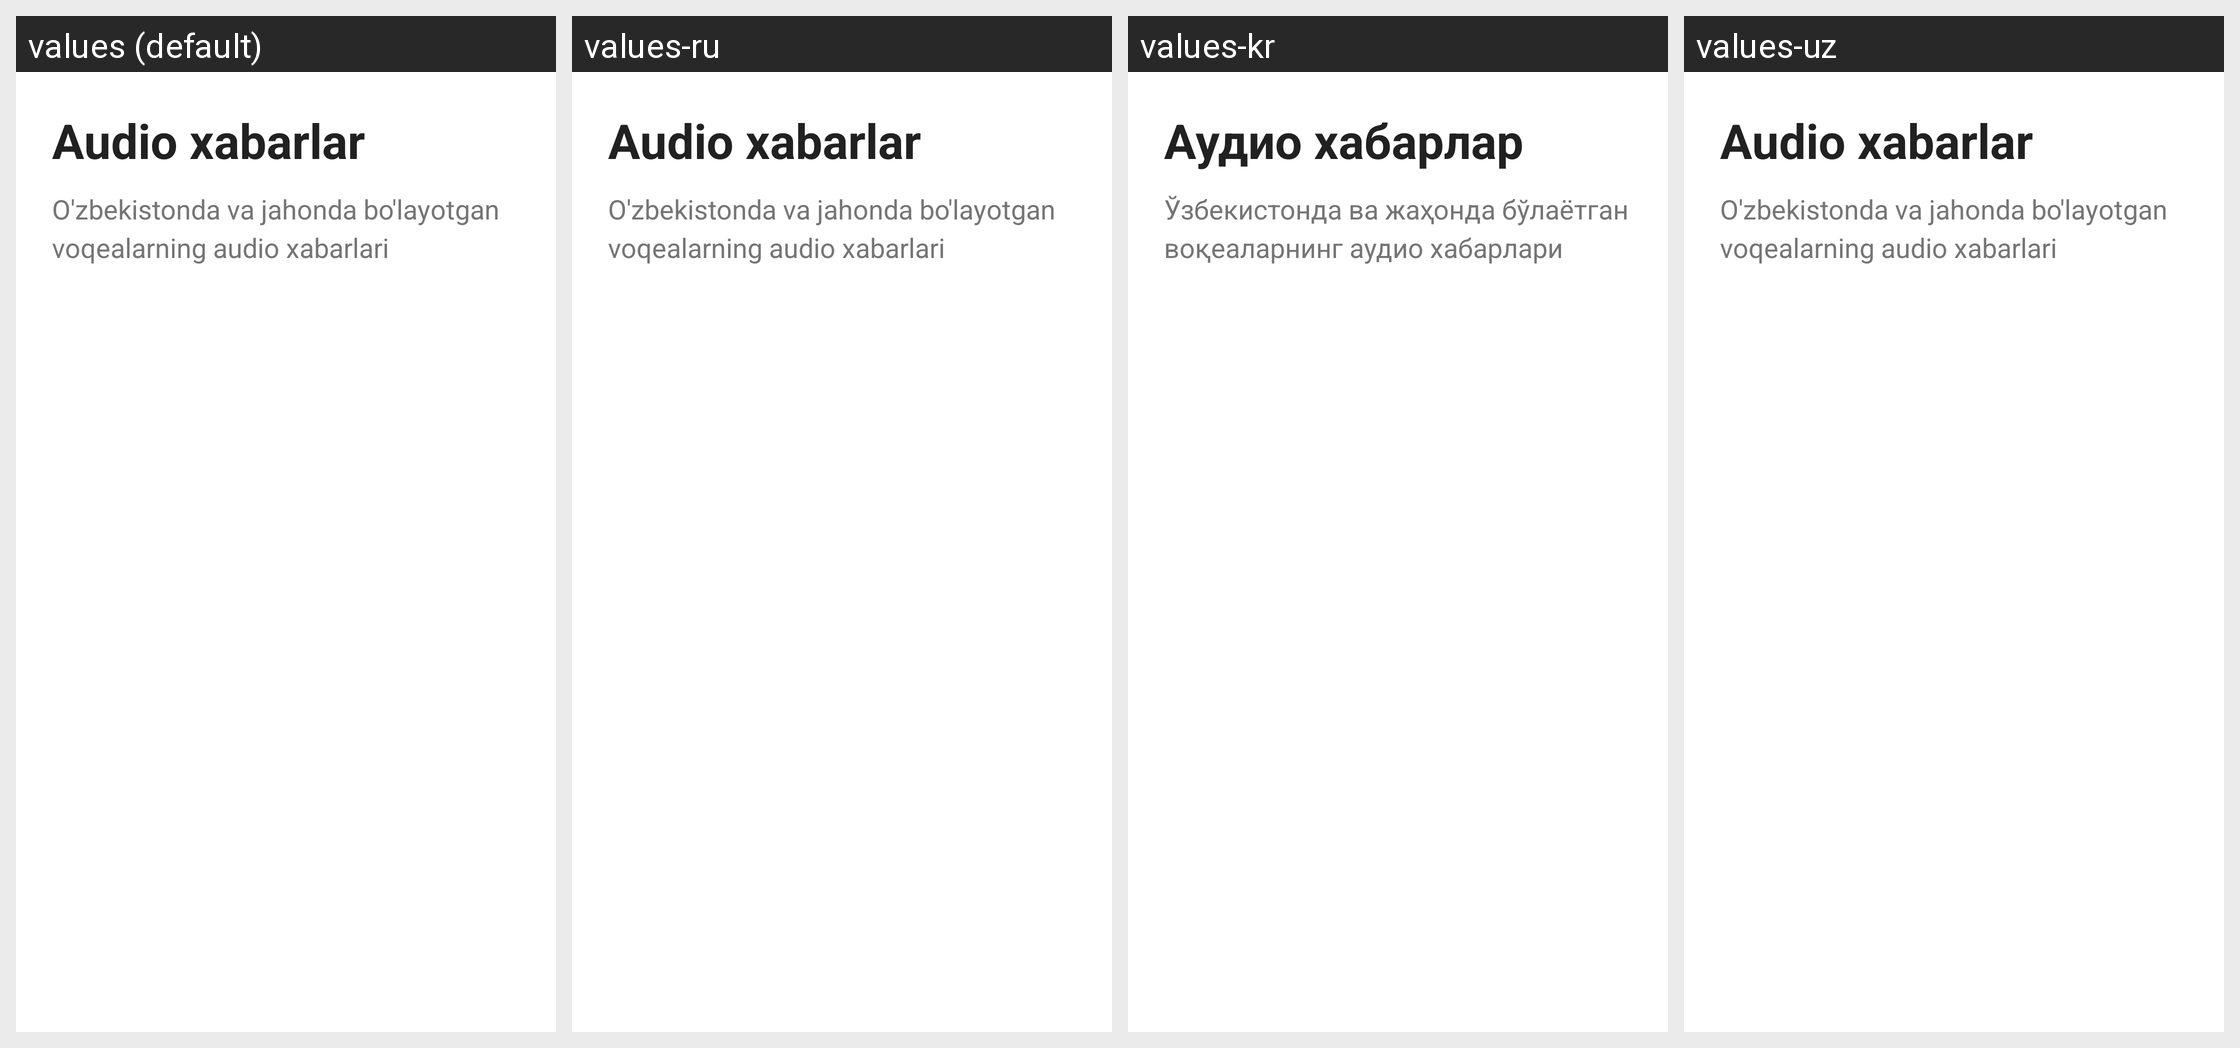

Strings drawn on this Android screen and how each of the app's shown locales translates them:
Android screen res/layout/header_window_audio_inside_media.xml rendered under 4 locales, left to right: values (default), values-ru, values-kr, values-uz. Device: Nexus 5 (rendered at 1080×1920; each locale shown at half size, 540×960, under a caption strip naming it); theme AppTheme.
Strings drawn on this screen, with the default value and each locale's value (text and hints the layout hard-codes, and strings that could not be matched under every locale, appear in the picture but are not listed):

title_audio_news
  values: Audio xabarlar
  values-ru: Audio xabarlar
  values-kr: Аудио хабарлар
  values-uz: Audio xabarlar

messege_audio
  values: O'zbekistonda va jahonda bo'layotgan voqealarning audio xabarlari
  values-ru: O'zbekistonda va jahonda bo'layotgan voqealarning audio xabarlari
  values-kr: Ўзбекистонда ва жаҳонда бўлаётган воқеаларнинг аудио хабарлари
  values-uz: O'zbekistonda va jahonda bo'layotgan voqealarning audio xabarlari
